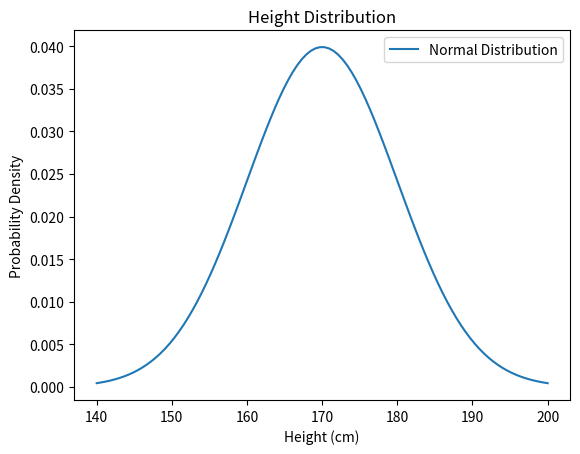

Here is the Python script that generated this plot:

# continuos variable representation code

import numpy as np
import matplotlib.pyplot as plt
from scipy.stats import norm

# Normal distribution parameters
mu, sigma = 170, 10  # mean and standard deviation
x = np.linspace(140, 200, 100)
pdf = norm.pdf(x, mu, sigma)

plt.plot(x, pdf, label='Normal Distribution')
plt.title('Height Distribution')
plt.xlabel('Height (cm)')
plt.ylabel('Probability Density')
plt.legend()
plt.show()
